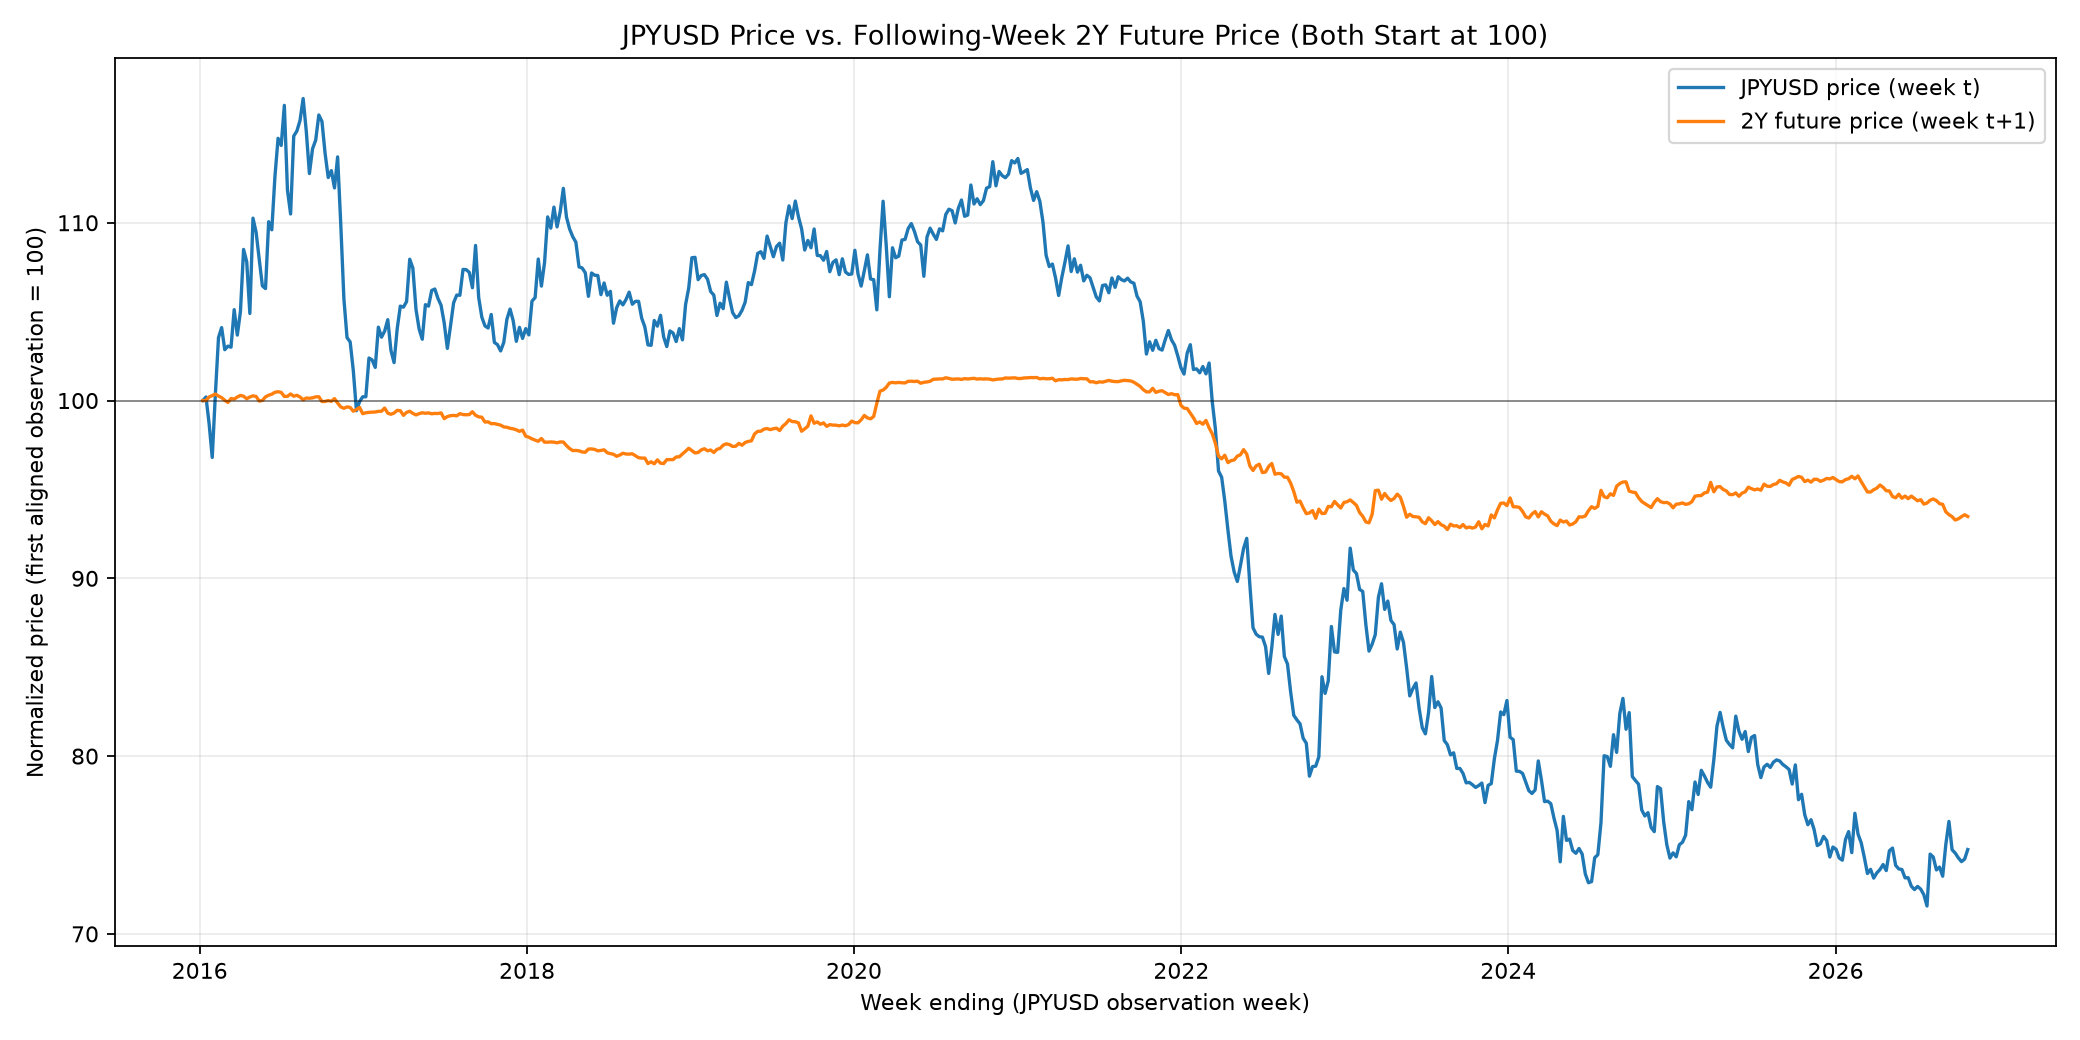

Data behind this chart, as committed beside it:
week_ending_for_JPYUSD, JPYUSD, 2Y future, following week
2016-01-08, 100, 100
2016-01-15, 100.2, 100
2016-01-22, 98.71, 100.2
2016-01-29, 96.8, 100.3
2016-02-05, 100.4, 100.4
2016-02-12, 103.5, 100.3
2016-02-19, 104.1, 100.2
2016-02-26, 102.9, 100
2016-03-04, 103.1, 99.89
2016-03-11, 103, 100.1
2016-03-18, 105.1, 100.1
2016-03-25, 103.7, 100.2
2016-04-01, 105, 100.3
2016-04-08, 108.5, 100.2
2016-04-15, 107.8, 100.1
2016-04-22, 104.9, 100.2
2016-04-29, 110.3, 100.3
2016-05-06, 109.5, 100.2
2016-05-13, 107.9, 99.97
2016-05-20, 106.4, 100
2016-05-27, 106.3, 100.2
2016-06-03, 110.1, 100.3
2016-06-10, 109.6, 100.4
2016-06-17, 112.6, 100.5
2016-06-24, 114.7, 100.5
2016-07-01, 114.4, 100.5
2016-07-08, 116.6, 100.2
2016-07-15, 111.8, 100.2
2016-07-22, 110.5, 100.4
2016-07-29, 114.9, 100.2
2016-08-05, 115.2, 100.3
2016-08-12, 115.7, 100.2
2016-08-19, 117, 100
2016-08-26, 115.1, 100.1
2016-09-02, 112.8, 100.1
2016-09-09, 114.2, 100.2
2016-09-16, 114.6, 100.2
2016-09-23, 116.1, 100.2
2016-09-30, 115.7, 99.94
2016-10-07, 113.9, 99.95
2016-10-14, 112.5, 100
2016-10-21, 112.9, 99.96
2016-10-28, 112, 100.1
2016-11-04, 113.7, 99.86
2016-11-11, 109.9, 99.64
2016-11-18, 105.7, 99.56
2016-11-25, 103.5, 99.64
2016-12-02, 103.3, 99.61
2016-12-09, 101.7, 99.4
2016-12-16, 99.43, 99.49
2016-12-23, 99.94, 99.61
2016-12-30, 100.2, 99.26
2017-01-06, 100.2, 99.31
2017-01-13, 102.4, 99.33
2017-01-20, 102.3, 99.35
2017-01-27, 101.9, 99.36
2017-02-03, 104.1, 99.39
2017-02-10, 103.6, 99.4
2017-02-17, 103.9, 99.58
2017-02-24, 104.5, 99.29
... 504 more rows
